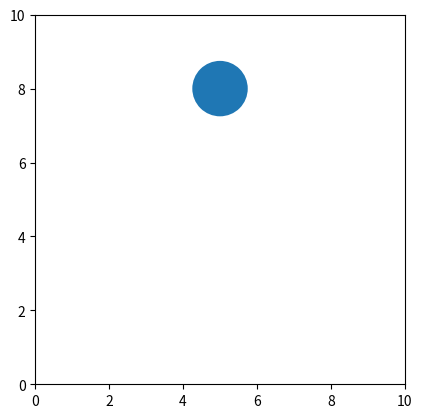

The script that saved this image:
#!/usr/bin/env python

import numpy as np
from matplotlib import pyplot as plt
from matplotlib import animation

fig = plt.figure()
ax = plt.axes(xlim=(0, 10), ylim=(0, 10), aspect='equal')
circle = plt.Circle((5, 5), 0.75)
ax.add_patch(circle)

def update(i):
    x = 5 + 3*np.sin(np.radians(i))
    y = 5 + 3*np.cos(np.radians(i))
    circle.center = (x, y)
    return circle,

anim = animation.FuncAnimation(fig, update, interval = 20, blit=True)
plt.show(anim)
